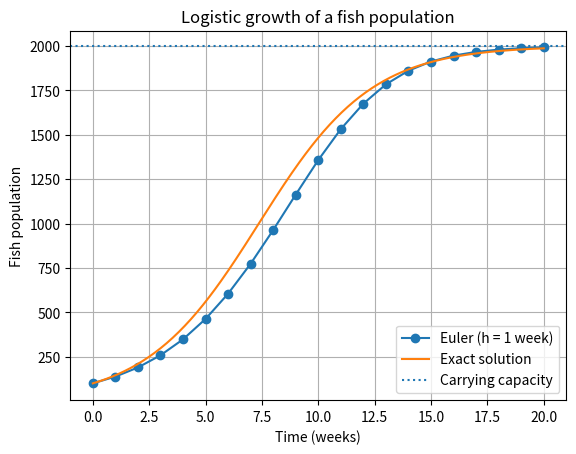

The script that saved this image:
import numpy as np
import matplotlib.pyplot as plt

# MODIFIED CASE: logistic growth of fish in a pond.
# dP/dt = r P (1 - P/K)
r = 0.4       # growth rate per week
K = 2000.0    # carrying capacity of the pond (fish)
P0 = 100.0    # fish stocked at week 0
end = 20.0    # weeks

def rate(P):
    return r*P*(1 - P/K)

def exact(t):
    return K / (1 + (K/P0 - 1)*np.exp(-r*t))

for h in [1.0, 0.5, 0.1]:
    t = np.arange(0, end + h/2, h)
    P = np.zeros_like(t); P[0] = P0
    for i in range(len(t) - 1):
        P[i+1] = P[i] + h*rate(P[i])
    err = np.max(np.abs(P - exact(t)))
    print(f"h = {h:4.2f} weeks: P(20) = {P[-1]:8.2f}, max error = {err:7.3f} fish")
    if h == 1.0:
        t1, P1 = t, P

print(f"Exact P(20) = {exact(end):.2f} fish")

tt = np.linspace(0, end, 300)
plt.plot(t1, P1, marker="o", label="Euler (h = 1 week)")
plt.plot(tt, exact(tt), label="Exact solution")
plt.axhline(K, linestyle=":", label="Carrying capacity")
plt.xlabel("Time (weeks)")
plt.ylabel("Fish population")
plt.title("Logistic growth of a fish population")
plt.legend()
plt.grid(True)
plt.show()
